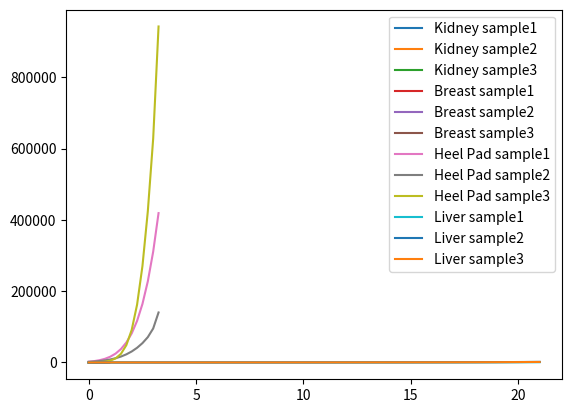

The script that saved this image:
# -*- coding: utf-8 -*-
"""stringSimu.ipynb

Automatically generated by Colaboratory.

Original file is located at
    https://colab.research.google.com/<link-removed>
"""

import numpy as np
import matplotlib.pyplot as plt
import math

def cateI(ab,x):
  #Σ{a_i}*{e^{b_i*x}}
  y = ab[0][0]*pow(math.e,ab[0][1]*x) + ab[1][0]*pow(math.e,ab[1][1]*x)
  return y

x1 = np.arange(0,1,0.05)

#kidney
ab1 = [[102.7,2.666],[-105.8,-1.483]]
ab2 = [[81.96,2.949],[-84.93,-2.971]]
ab3 = [[77.98,3.15],[-79.32,-2.447]]

y1 = cateI(ab1,x1)
y2 = cateI(ab2,x1)
y3 = cateI(ab3,x1)

plt.plot(x1,y1,label='Kidney sample1')
plt.plot(x1,y2,label='Kidney sample2')
plt.plot(x1,y3,label='Kidney sample3')
plt.legend()
plt.show()

x2 = np.arange(0,0.5,0.05)

#breast
ab1 = [[1926,1.399],[-1926,1.393]]
ab2 = [[1.67,3.843],[-1.685,-1.844]]
ab3 = [[7.355,4.829],[-7.183,-8.368]]

y1 = cateI(ab1,x1)
y2 = cateI(ab2,x1)
y3 = cateI(ab3,x1)

plt.plot(x1,y1,label='Breast sample1')
plt.plot(x1,y2,label='Breast sample2')
plt.plot(x1,y3,label='Breast sample3')
plt.legend()
plt.show()

def cateII(abc,x):
  y = abc[0][0]*pow(math.e,-pow((abc[0][1]-x)/abc[0][2],2)) + abc[1][0]*pow(math.e,-pow((abc[1][1]-x)/abc[1][2],2)) 
  return y

x1 = np.arange(0,3.5,0.25)

#heel-pad
abc1 = [[2637000,6.508,1.82],[875300,5.566,2.28]]
abc2 = [[432800,4.233,0.59],[680800,7.238,2.978]]
abc3 = [[229400,3.499,0.234],[1792000,4.468,1.431]]

#Σ{a_i}*{e^(-{b_i-x}/{c_i})}
y1 = cateII(abc1,x1)
y2 = cateII(abc2,x1)
y3 = cateII(abc3,x1)

plt.plot(x1,y1,label='Heel Pad sample1')
plt.plot(x1,y2,label='Heel Pad sample2')
plt.plot(x1,y3,label='Heel Pad sample3')
plt.legend()
plt.show()

x2 = np.arange(0,22,1)

#liver
abc1 = [[937.3,23.73,1.955],[998,28.16,10.35]]
abc2 = [[6693.3,29.51,6.251],[905.9,29.01,14.58]]
abc3 = [[1473,24.67,4.081],[1822,36.63,17.27]]

y1 = cateII(abc1,x2)
y2 = cateII(abc2,x2)
y3 = cateII(abc3,x2)

plt.plot(x2,y1,label='Liver sample1')
plt.plot(x2,y2,label='Liver sample2')
plt.plot(x2,y3,label='Liver sample3')
plt.legend()
plt.show()



"""In 'Modeling and Prediction of Soft Tissue Directional Stiffness using In-Vitro Force-Displacement Data', the nonlinear relationship between force and displacement of soft tissues is proposed.

In addition, soft tissues can be divided into different categories based on physical properties and force-displacement or stress-strain configurations. 

To minimize the error in the simulation of soft tissue deformation, a nonlinear model with sufficient generalization ability is necessary in VR surgery.



"""